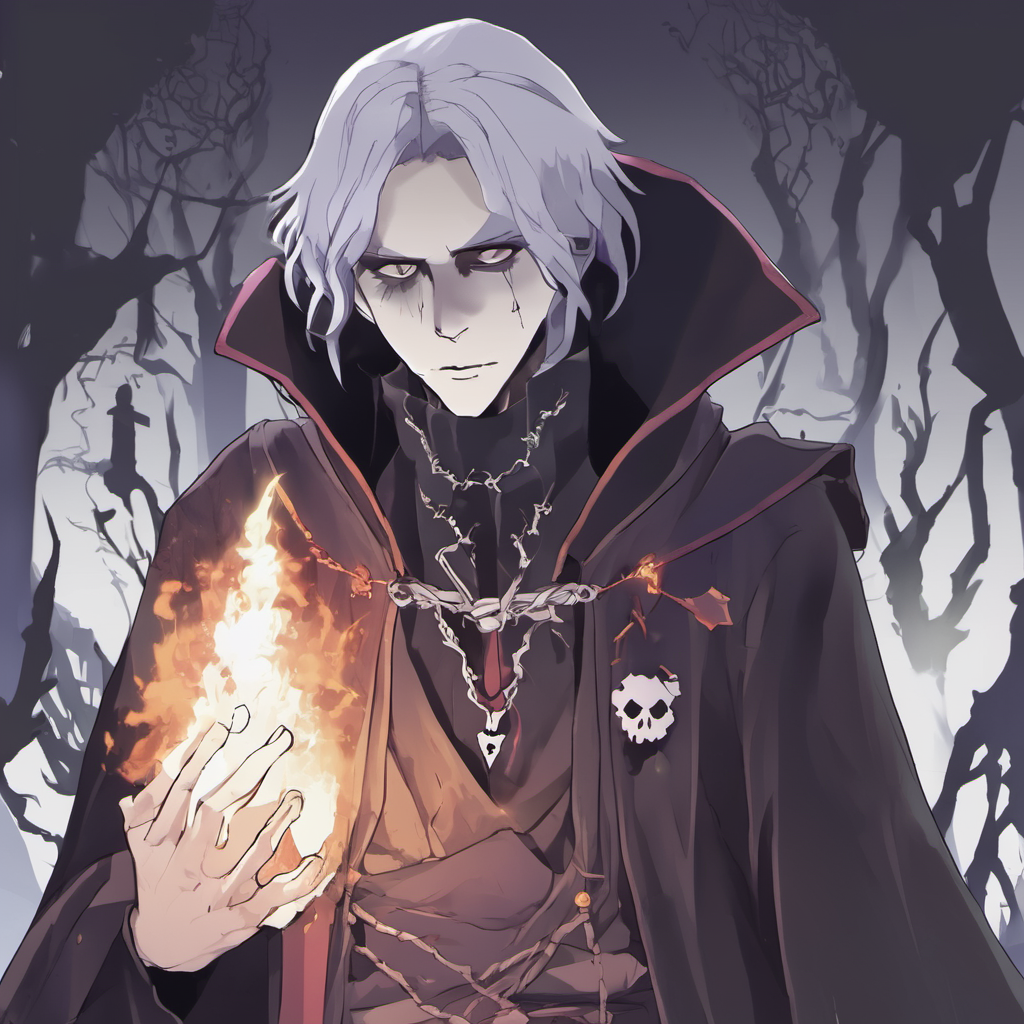
Generation parameters embedded in this image by AUTOMATIC1111 Stable Diffusion web UI or a fork of it (Forge, ...) (PNG 'parameters' text chunk):
a necromancer, anime
Steps: 20, Sampler: DPM++ 2M, Schedule type: Karras, CFG scale: 7, Seed: 2437763251, Size: 1024x1024, Model hash: 31e35c80fc, Model: sd_xl_base_1.0, Version: v1.9.4